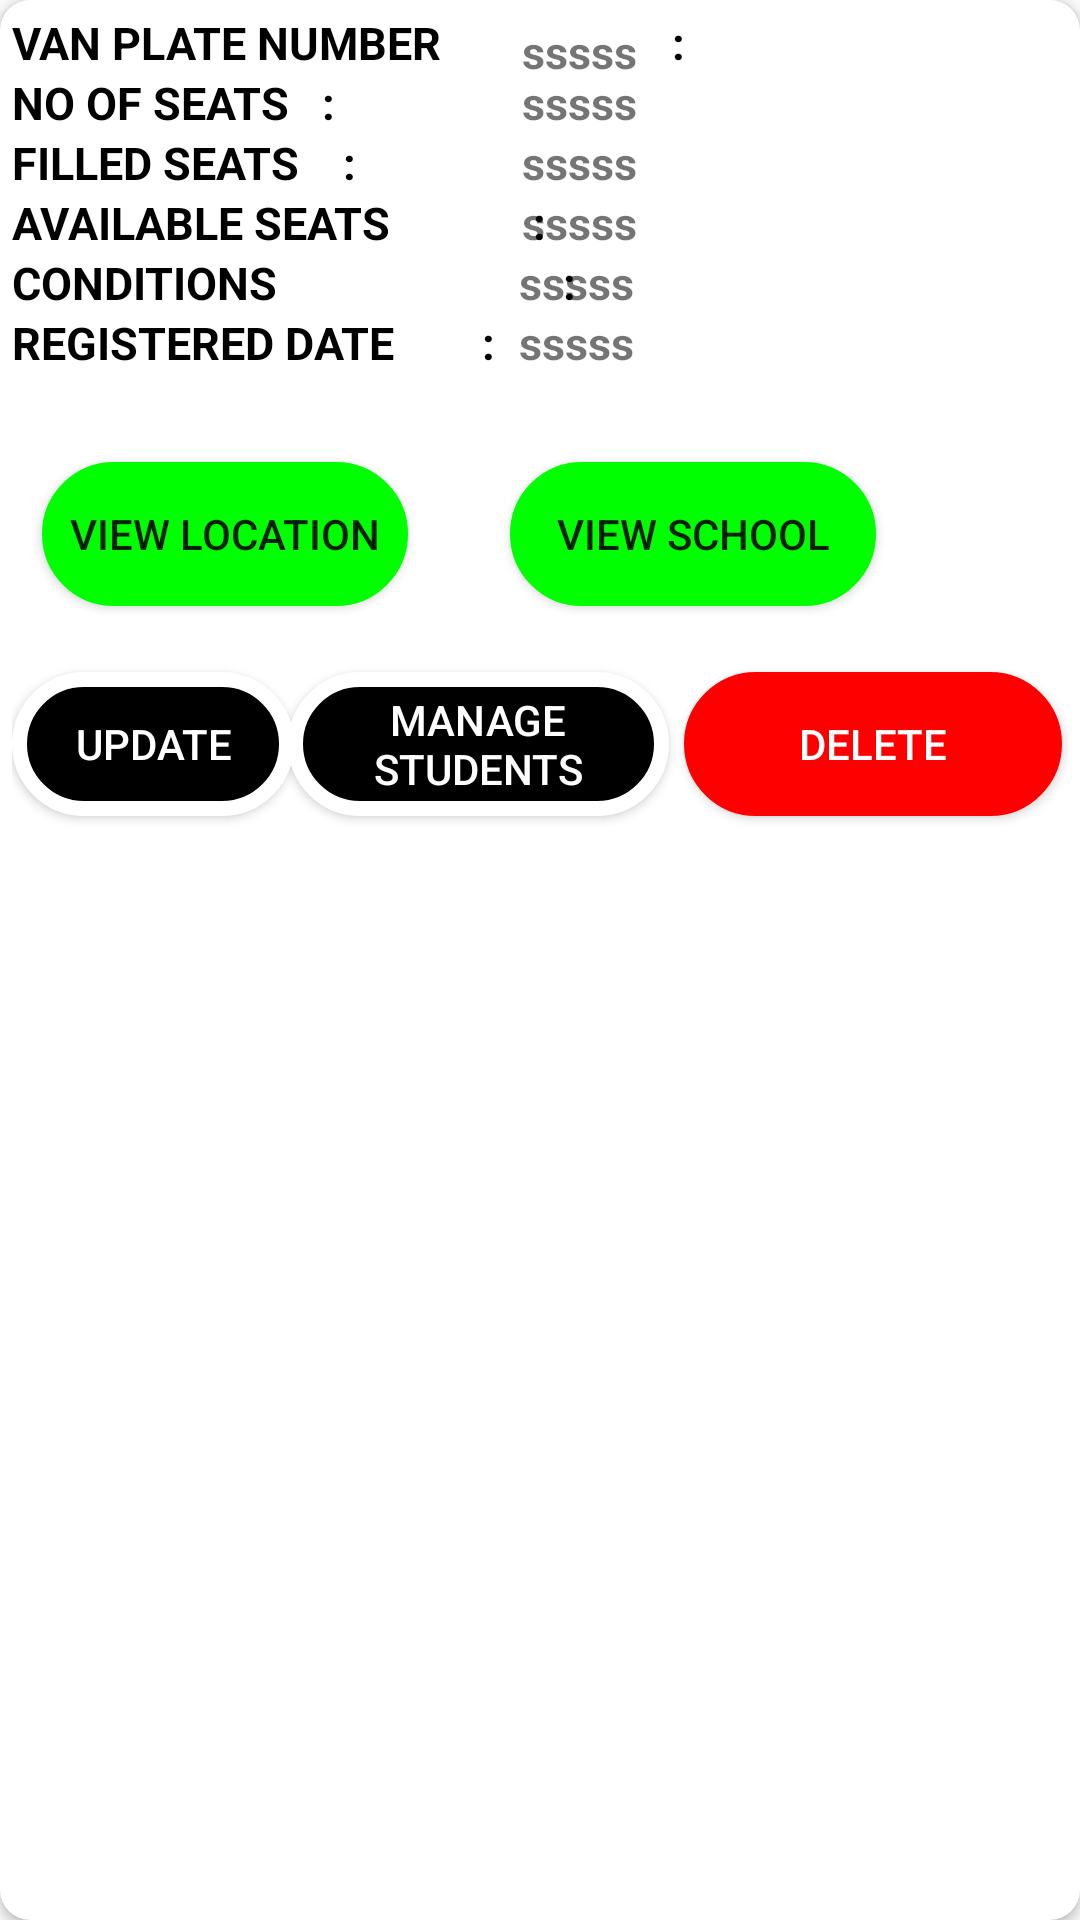

This screen was rendered from an Android layout file. Write that file and the resources it references.
<!-- AndroidManifest.xml: application theme Theme.SmartVan -->
<!-- res/layout/van_row_layout.xml -->
<?xml version="1.0" encoding="utf-8"?>
<androidx.cardview.widget.CardView xmlns:android="http://schemas.android.com/apk/res/android"
    android:layout_width="match_parent"
    android:layout_height="wrap_content"
    xmlns:app="http://schemas.android.com/apk/res-auto"
    app:cardCornerRadius="10dp">

    <RelativeLayout
        android:layout_width="match_parent"
        android:layout_height="match_parent"
        android:layout_margin="4dp">

        <TextView
            android:layout_width="wrap_content"
            android:layout_height="wrap_content"
            android:layout_weight="1"
            android:text="VAN PLATE NUMBER                     : "
            android:textSize="15sp"
            android:textColor="#000"
            android:textStyle="bold"/>

        <TextView
            android:id="@+id/vanID2"
            android:layout_width="wrap_content"
            android:layout_height="wrap_content"
            android:layout_alignParentStart="true"
            android:layout_alignParentTop="true"
            android:layout_marginStart="170dp"
            android:layout_marginTop="3dp"
            android:layout_weight="1"
            android:gravity="center_vertical"
            android:text="sssss"
            android:textSize="15dp"
            android:textStyle="bold" />

        <TextView
            android:layout_width="wrap_content"
            android:layout_height="wrap_content"
            android:layout_weight="1"
            android:text="NO OF SEATS   :"
            android:gravity="center_vertical"
            android:textSize="15dp"
            android:textColor="#000"
            android:layout_marginTop="20dp"
            android:textStyle="bold"/>

        <TextView
            android:id="@+id/vanseats2"
            android:layout_width="wrap_content"
            android:layout_height="wrap_content"
            android:layout_alignParentStart="true"
            android:layout_alignParentTop="true"
            android:layout_marginStart="170dp"
            android:layout_marginTop="20dp"
            android:layout_weight="1"
            android:gravity="center_vertical"
            android:text="sssss"
            android:textSize="15dp"
            android:textStyle="bold" />



        <TextView
            android:layout_width="wrap_content"
            android:layout_height="wrap_content"
            android:layout_weight="1"
            android:text="FILLED SEATS    :"
            android:gravity="center_vertical"
            android:textSize="15dp"
            android:textColor="#000"
            android:layout_marginTop="40dp"
            android:textStyle="bold"/>

        <TextView
            android:id="@+id/vanfillseats2"
            android:layout_width="wrap_content"
            android:layout_height="wrap_content"
            android:layout_alignParentStart="true"
            android:layout_alignParentTop="true"
            android:layout_marginStart="170dp"
            android:layout_marginTop="40dp"
            android:layout_weight="1"
            android:gravity="center_vertical"
            android:text="sssss"
            android:textSize="15dp"
            android:textStyle="bold" />

        <TextView
            android:layout_width="wrap_content"
            android:layout_height="wrap_content"
            android:layout_weight="1"
            android:text="AVAILABLE SEATS             :"
            android:gravity="center_vertical"
            android:textSize="15dp"
            android:textColor="#000"
            android:layout_marginTop="60dp"
            android:textStyle="bold"/>

        <TextView
            android:id="@+id/vanavailable2"
            android:layout_width="wrap_content"
            android:layout_height="wrap_content"
            android:layout_alignParentStart="true"
            android:layout_alignParentTop="true"
            android:layout_marginStart="170dp"
            android:layout_marginTop="60dp"
            android:layout_weight="1"
            android:gravity="center_vertical"
            android:text="sssss"
            android:textSize="15dp"
            android:textStyle="bold" />

        <TextView
            android:layout_width="wrap_content"
            android:layout_height="wrap_content"
            android:layout_weight="1"
            android:text="CONDITIONS                          :"
            android:gravity="center_vertical"
            android:textSize="15dp"
            android:textColor="#000"
            android:layout_marginTop="80dp"
            android:textStyle="bold"/>

        <TextView
            android:id="@+id/vanconditions2"
            android:layout_width="wrap_content"
            android:layout_height="wrap_content"
            android:layout_alignParentStart="true"
            android:layout_alignParentTop="true"
            android:layout_marginStart="169dp"
            android:layout_marginTop="80dp"
            android:layout_weight="1"
            android:gravity="center_vertical"
            android:text="sssss"
            android:textSize="15dp"
            android:textStyle="bold" />

        <TextView
            android:layout_width="wrap_content"
            android:layout_height="wrap_content"
            android:layout_weight="1"
            android:text="REGISTERED DATE        :"
            android:gravity="center_vertical"
            android:textSize="15dp"
            android:textColor="#000"
            android:layout_marginTop="100dp"
            android:textStyle="bold"/>

        <TextView
            android:id="@+id/vanregdate"
            android:layout_width="wrap_content"
            android:layout_height="wrap_content"
            android:layout_alignParentStart="true"
            android:layout_alignParentTop="true"
            android:layout_marginStart="169dp"
            android:layout_marginTop="100dp"
            android:layout_weight="1"
            android:gravity="center_vertical"
            android:text="sssss"
            android:textSize="15dp"
            android:textStyle="bold" />

        <Button
            android:id="@+id/viewlocation"
            android:layout_width="122dp"
            android:layout_height="wrap_content"
            android:layout_alignParentEnd="true"
            android:layout_marginTop="150dp"
            android:layout_marginEnd="220dp"
            android:background="@drawable/custombuttonno"
            android:text="VIEW LOCATION" />

        <Button
            android:id="@+id/viewschool"
            android:layout_width="122dp"
            android:layout_height="wrap_content"
            android:layout_alignParentEnd="true"
            android:layout_marginTop="150dp"
            android:layout_marginEnd="64dp"
            android:background="@drawable/custombuttonno"
            android:text="VIEW SCHOOL" />


        <Button
            android:id="@+id/vanupdate"
            android:layout_width="127dp"
            android:layout_height="wrap_content"
            android:layout_alignParentEnd="true"
            android:layout_marginTop="220dp"
            android:layout_marginEnd="258dp"
            android:background="@drawable/eveningroutine"
            android:text="UPDATE"
            android:textColor="#fff" />

        <Button
            android:id="@+id/vanstudent"
            android:layout_width="127dp"
            android:layout_height="wrap_content"
            android:layout_alignParentEnd="true"
            android:layout_marginTop="220dp"
            android:layout_marginEnd="133dp"
            android:background="@drawable/eveningroutine"
            android:text="Manage Students"
            android:textColor="#fff" />

        <Button
            android:id="@+id/vandelete"
            android:layout_width="126dp"
            android:layout_height="wrap_content"
            android:layout_alignParentEnd="true"
            android:layout_marginTop="220dp"
            android:layout_marginEnd="2dp"
            android:background="@drawable/custombuttonyes"
            android:text="DELETE"

            android:textColor="#fff" />

        
    </RelativeLayout>

</androidx.cardview.widget.CardView>
<!-- resources referenced by this layout -->
<resources>
  <!-- drawable custombuttonno (drawable) -->
  <?xml version="1.0" encoding="utf-8"?>
  <shape xmlns:android="http://schemas.android.com/apk/res/android" android:shape="rectangle">
      <solid android:color="#00ff00"/>
      <stroke android:color="#00ff00" android:width="1dp"/>
      <corners android:radius="100dp"/>
  </shape>
  <!-- drawable custombuttonyes (drawable) -->
  <?xml version="1.0" encoding="utf-8"?>
  <shape xmlns:android="http://schemas.android.com/apk/res/android" android:shape="rectangle">
      <solid android:color="#ff0000"/>
      <stroke android:color="#ff0000" android:width="1dp"/>
      <corners android:radius="100dp"/>
  </shape>
  <!-- drawable eveningroutine (drawable) -->
  <?xml version="1.0" encoding="utf-8"?>
  <shape xmlns:android="http://schemas.android.com/apk/res/android" android:shape="rectangle">
      <solid android:color="#000"/>
      <stroke android:color="#fff" android:width="5dp"/>
      <corners android:radius="100dp"/>
  </shape>
  <style name="Theme.SmartVan" parent="Theme.AppCompat.Light.NoActionBar">
          
          <item name="colorPrimary">@color/purple_500</item>
          <item name="colorPrimaryVariant">@color/purple_700</item>
          <item name="colorOnPrimary">@color/white</item>
          
          <item name="colorSecondary">@color/teal_200</item>
          <item name="colorSecondaryVariant">@color/teal_700</item>
          <item name="colorOnSecondary">@color/black</item>
          
          <item name="android:statusBarColor" tools:targetApi="l">?attr/colorOnSecondary</item>
          
      </style>
  <!-- not gathered from this repository: default colours our renderer supplied (Android Studio template values) -->
  <color name="purple_500">#FF6200EE</color>
  <color name="purple_700">#FF3700B3</color>
  <color name="teal_200">#FF03DAC5</color>
  <color name="teal_700">#FF018786</color>
  <color name="black">#FF000000</color>
  <color name="white">#FFFFFFFF</color>
</resources>
